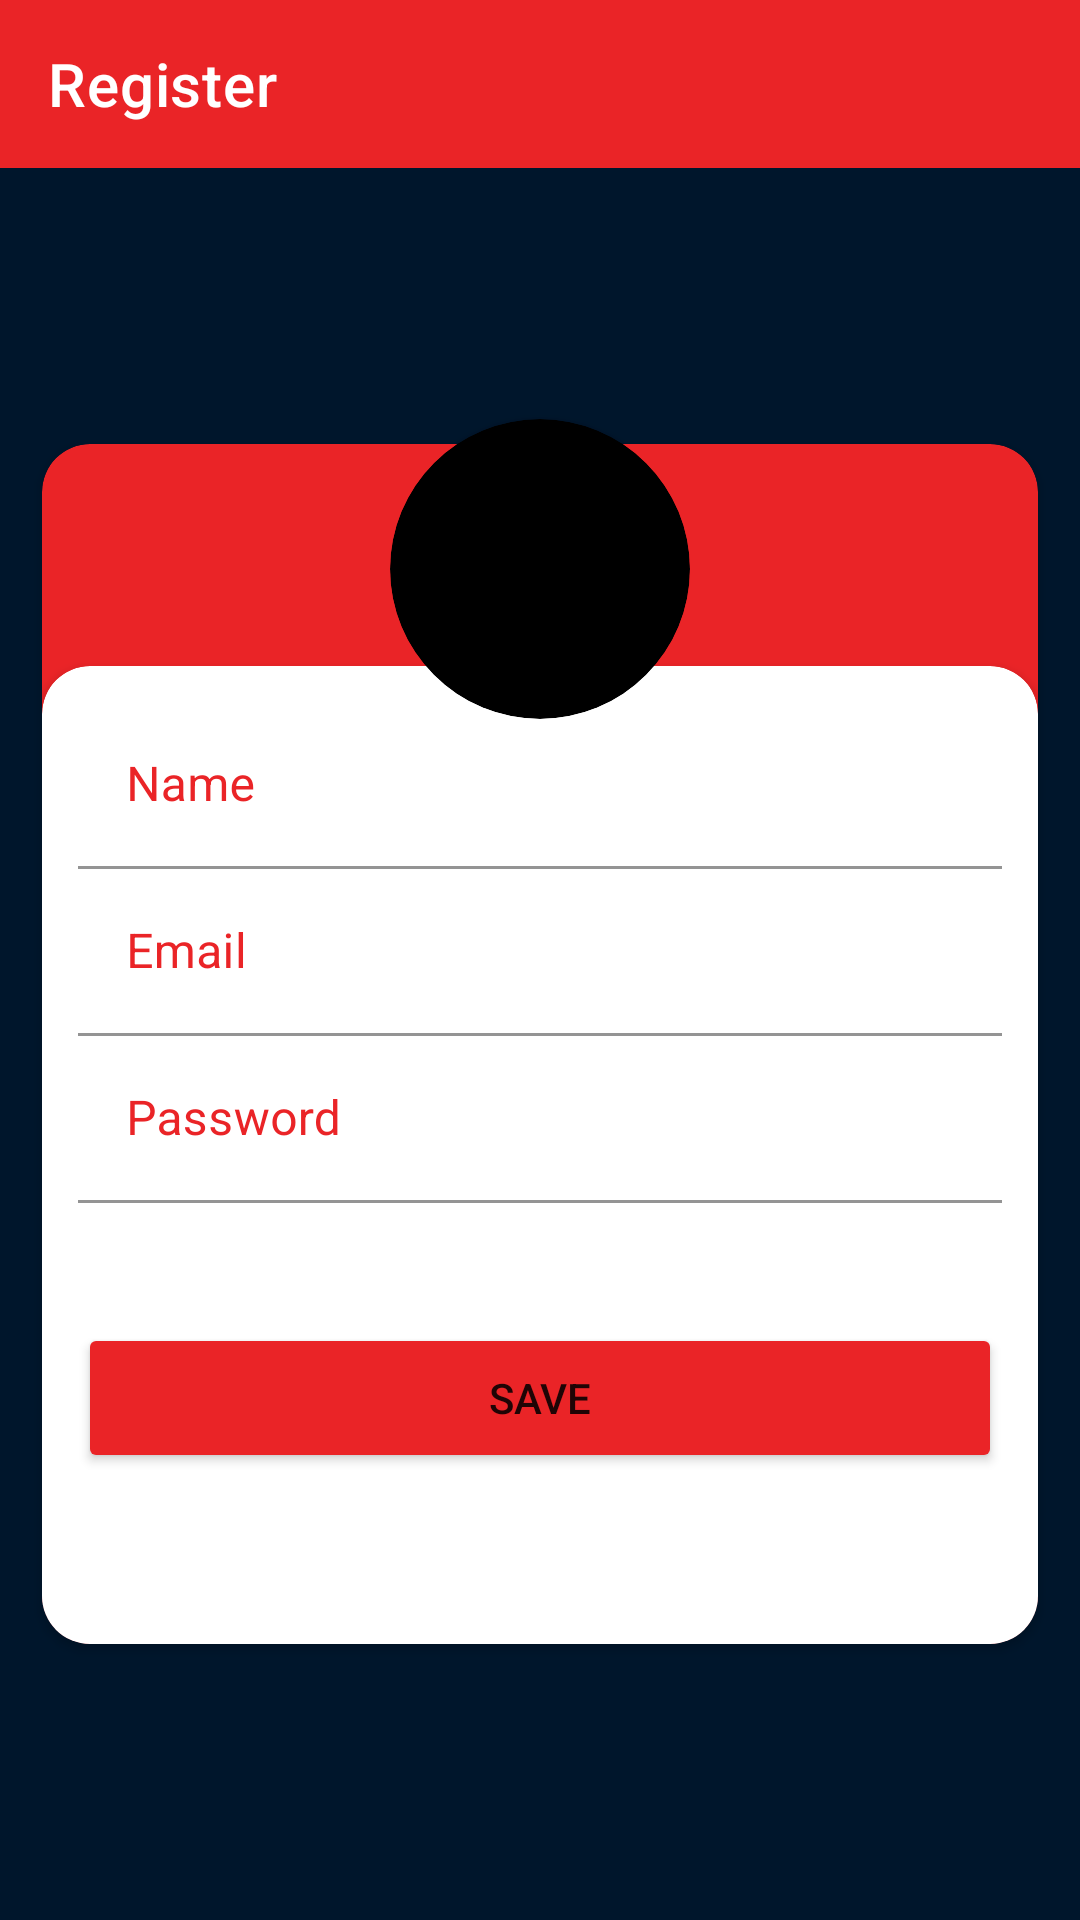

Reconstruct the res/layout file that produces this screen, plus the resources it refers to.
<!-- AndroidManifest.xml: application theme Theme.DesafioWebService -->
<!-- res/layout/fragment_register.xml -->
<?xml version="1.0" encoding="utf-8"?>
<LinearLayout xmlns:android="http://schemas.android.com/apk/res/android"
    xmlns:app="http://schemas.android.com/apk/res-auto"
    xmlns:tools="http://schemas.android.com/tools"
    android:layout_width="match_parent"
    android:layout_height="match_parent"
    android:orientation="vertical"
    android:background="@color/over"
    android:gravity="center"
    tools:context=".ui.LoginActivity">

    <androidx.appcompat.widget.Toolbar
        android:id="@+id/toolbar_register"
        android:layout_width="match_parent"
        android:layout_height="wrap_content"
        app:navigationIcon="@drawable/ic_baseline_arrow_back"
        android:background="@color/red"
        app:title="Register"
        app:titleTextColor="@color/white"
        />


    <androidx.constraintlayout.widget.ConstraintLayout
        android:layout_width="match_parent"
        android:layout_height="match_parent"
        android:background="@color/over"
        android:gravity="center"
        tools:context=".ui.LoginActivity">


    <androidx.cardview.widget.CardView
        android:id="@+id/cardView"
        android:layout_width="match_parent"
        android:layout_height="400dp"
        android:layout_gravity="center"
        android:layout_margin="14dp"
        android:backgroundTint="@color/red"
        android:orientation="vertical"
        app:cardCornerRadius="16dp"
        app:layout_constraintBottom_toBottomOf="parent"
        app:layout_constraintEnd_toEndOf="parent"
        app:layout_constraintStart_toStartOf="parent"
        app:layout_constraintTop_toTopOf="parent">


        <androidx.cardview.widget.CardView
            android:id="@+id/cardview2"
            android:layout_width="match_parent"
            android:layout_height="350dp"
            android:layout_marginTop="74dp"
            app:cardCornerRadius="16dp">

            <LinearLayout
                android:layout_width="match_parent"
                android:layout_height="match_parent"
                android:orientation="vertical"
                android:padding="12dp">

                <com.google.android.material.textfield.TextInputLayout
                    android:id="@+id/nome"
                    android:layout_width="match_parent"
                    android:layout_height="wrap_content"
                    android:hint="Name"
                    android:textColorHint="@color/red"
                    app:boxBackgroundColor="@color/white">

                    <com.google.android.material.textfield.TextInputEditText
                        android:layout_width="match_parent"
                        android:layout_height="wrap_content"
                        android:inputType="text" />

                </com.google.android.material.textfield.TextInputLayout>

                <com.google.android.material.textfield.TextInputLayout
                    android:id="@+id/email"
                    android:layout_width="match_parent"
                    android:layout_height="wrap_content"
                    android:hint="Email"
                    android:textColorHint="@color/red"
                    app:boxBackgroundColor="@color/white">

                    <com.google.android.material.textfield.TextInputEditText
                        android:layout_width="match_parent"
                        android:layout_height="wrap_content"
                        android:inputType="textEmailAddress" />

                </com.google.android.material.textfield.TextInputLayout>

                <com.google.android.material.textfield.TextInputLayout
                    android:id="@+id/password"
                    android:layout_width="match_parent"
                    android:layout_height="wrap_content"
                    android:hint="Password"
                    android:textColorHint="@color/red"
                    app:boxBackgroundColor="@color/white">

                    <com.google.android.material.textfield.TextInputEditText
                        android:layout_width="match_parent"
                        android:layout_height="wrap_content"
                        android:inputType="textPassword" />

                </com.google.android.material.textfield.TextInputLayout>


                <Button
                    android:id="@+id/btn_save"
                    android:layout_width="match_parent"
                    android:layout_height="50dp"
                    android:layout_gravity="bottom"
                    android:layout_marginTop="40dp"
                    android:backgroundTint="@color/red"
                    android:text="Save" />


            </LinearLayout>


        </androidx.cardview.widget.CardView>




    </androidx.cardview.widget.CardView>

    <androidx.cardview.widget.CardView
        android:layout_width="100dp"
        android:layout_height="100dp"
        android:layout_marginBottom="225dp"
        android:layout_gravity="top|center"
        android:backgroundTint="@color/black"
        app:cardCornerRadius="80dp"
        app:layout_constraintBottom_toBottomOf="@+id/cardView"
        app:layout_constraintEnd_toEndOf="parent"
        app:layout_constraintStart_toStartOf="parent"
        app:layout_constraintTop_toTopOf="parent">

        <ImageView
            android:layout_width="fill_parent"
            android:layout_height="fill_parent"
            android:scaleType="fitXY"
            android:src="@drawable/addpicture"/>


    </androidx.cardview.widget.CardView>

</androidx.constraintlayout.widget.ConstraintLayout>


</LinearLayout>
<!-- resources referenced by this layout -->
<resources>
  <color name="black">#FF000000</color>
  <color name="over">#00162C</color>
  <color name="red">#EA2427</color>
  <color name="white">#FFFFFFFF</color>
  <style name="Theme.DesafioWebService" parent="Theme.MaterialComponents.DayNight.NoActionBar">
          
          <item name="colorPrimary">@color/red</item>
          <item name="colorPrimaryVariant">@color/purple_700</item>
          <item name="colorOnPrimary">@color/white</item>
          
          <item name="colorSecondary">@color/teal_200</item>
          <item name="colorSecondaryVariant">@color/teal_700</item>
          <item name="colorOnSecondary">@color/black</item>
          
          <item name="android:statusBarColor" tools:targetApi="l">@color/red_variant</item>
          
      </style>
  <color name="purple_700">#FF3700B3</color>
  <color name="teal_200">#FF03DAC5</color>
  <color name="teal_700">#FF018786</color>
  <color name="red_variant">#BB1C1F</color>
</resources>
